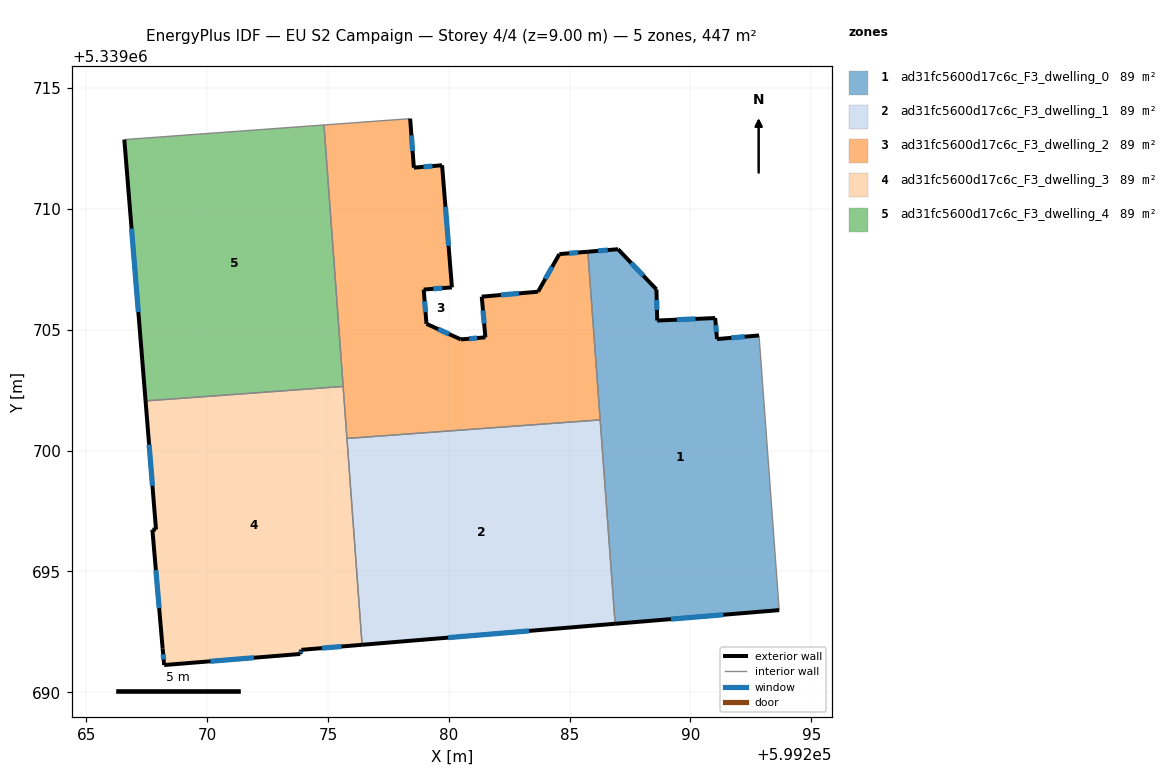
=== STOREY PLAN SPEC (per zone: floor XY polygon, exterior-wall plan segments, windows/doors) ===
zone 1: ad31fc5600d17c6c_F3_dwelling_0  (89.4 m²)
  floor: (599292.83, 5339704.76) (599292.90, 5339703.93) (599293.67, 5339693.40) (599286.88, 5339692.84) (599285.75, 5339708.23) (599287.00, 5339708.33) (599288.59, 5339706.67) (599288.62, 5339705.38) (599291.02, 5339705.48) (599291.10, 5339704.61)
  exterior wall: (599291.02, 5339705.48) – (599288.62, 5339705.38)  [2.4 m]
    window: (599290.21, 5339705.45) – (599289.44, 5339705.42)  [0.7 m²]
  exterior wall: (599291.10, 5339704.61) – (599291.02, 5339705.48)  [0.9 m]
    window: (599291.07, 5339704.91) – (599291.05, 5339705.19)  [0.3 m²]
  exterior wall: (599292.83, 5339704.76) – (599291.10, 5339704.61)  [1.7 m]
    window: (599292.24, 5339704.71) – (599291.69, 5339704.67)  [0.5 m²]
  exterior wall: (599286.88, 5339692.84) – (599293.67, 5339693.40)  [6.8 m]
    window: (599289.19, 5339693.03) – (599291.36, 5339693.21)  [2.1 m²]
  exterior wall: (599287.00, 5339708.33) – (599285.75, 5339708.23)  [1.3 m]
    window: (599286.58, 5339708.30) – (599286.18, 5339708.26)  [0.4 m²]
  exterior wall: (599288.59, 5339706.67) – (599287.00, 5339708.33)  [2.3 m]
    window: (599288.05, 5339707.24) – (599287.54, 5339707.77)  [0.7 m²]
  exterior wall: (599288.62, 5339705.38) – (599288.59, 5339706.67)  [1.3 m]
    window: (599288.61, 5339705.82) – (599288.60, 5339706.23)  [0.4 m²]
  interior walls: 4
zone 2: ad31fc5600d17c6c_F3_dwelling_1  (89.4 m²)
  floor: (599286.26, 5339701.27) (599286.88, 5339692.84) (599276.41, 5339691.97) (599275.79, 5339700.50)
  exterior wall: (599276.41, 5339691.97) – (599286.88, 5339692.84)  [10.5 m]
    window: (599279.98, 5339692.26) – (599283.32, 5339692.54)  [3.2 m²]
  interior walls: 3
zone 3: ad31fc5600d17c6c_F3_dwelling_2  (89.4 m²)
  floor: (599285.75, 5339708.23) (599286.26, 5339701.27) (599275.79, 5339700.50) (599274.84, 5339713.47) (599278.40, 5339713.73) (599278.56, 5339711.71) (599279.72, 5339711.80) (599280.13, 5339706.75) (599278.96, 5339706.66) (599279.08, 5339705.25) (599280.50, 5339704.60) (599281.52, 5339704.69) (599281.36, 5339706.37) (599283.69, 5339706.57) (599284.58, 5339708.13)
  exterior wall: (599280.50, 5339704.60) – (599279.08, 5339705.25)  [1.6 m]
    window: (599280.02, 5339704.82) – (599279.56, 5339705.03)  [0.5 m²]
  exterior wall: (599281.52, 5339704.69) – (599280.50, 5339704.60)  [1.0 m]
    window: (599281.17, 5339704.66) – (599280.84, 5339704.63)  [0.3 m²]
  exterior wall: (599281.36, 5339706.37) – (599281.52, 5339704.69)  [1.7 m]
    window: (599281.42, 5339705.80) – (599281.46, 5339705.26)  [0.5 m²]
  exterior wall: (599283.69, 5339706.57) – (599281.36, 5339706.37)  [2.3 m]
    window: (599282.90, 5339706.50) – (599282.16, 5339706.44)  [0.7 m²]
  exterior wall: (599284.58, 5339708.13) – (599283.69, 5339706.57)  [1.8 m]
    window: (599284.28, 5339707.60) – (599283.99, 5339707.10)  [0.5 m²]
  exterior wall: (599285.75, 5339708.23) – (599284.58, 5339708.13)  [1.2 m]
    window: (599285.35, 5339708.19) – (599284.98, 5339708.16)  [0.4 m²]
  exterior wall: (599278.56, 5339711.71) – (599278.40, 5339713.73)  [2.0 m]
    window: (599278.50, 5339712.40) – (599278.46, 5339713.04)  [0.6 m²]
  exterior wall: (599279.72, 5339711.80) – (599278.56, 5339711.71)  [1.2 m]
    window: (599279.33, 5339711.77) – (599278.95, 5339711.74)  [0.4 m²]
  exterior wall: (599280.13, 5339706.75) – (599279.72, 5339711.80)  [5.1 m]
    window: (599279.99, 5339708.47) – (599279.86, 5339710.09)  [1.6 m²]
  exterior wall: (599278.96, 5339706.66) – (599280.13, 5339706.75)  [1.2 m]
    window: (599279.36, 5339706.69) – (599279.73, 5339706.72)  [0.4 m²]
  exterior wall: (599279.08, 5339705.25) – (599278.96, 5339706.66)  [1.4 m]
    window: (599279.04, 5339705.73) – (599279.00, 5339706.18)  [0.4 m²]
  interior walls: 5
zone 4: ad31fc5600d17c6c_F3_dwelling_3  (89.4 m²)
  floor: (599275.63, 5339702.65) (599276.41, 5339691.97) (599273.90, 5339691.76) (599273.86, 5339691.59) (599268.22, 5339691.13) (599268.16, 5339691.81) (599267.74, 5339696.73) (599267.89, 5339696.73) (599267.46, 5339702.05)
  exterior wall: (599268.16, 5339691.81) – (599268.22, 5339691.13)  [0.7 m]
    window: (599268.18, 5339691.58) – (599268.20, 5339691.36)  [0.2 m²]
  exterior wall: (599267.74, 5339696.73) – (599268.16, 5339691.81)  [4.9 m]
    window: (599267.88, 5339695.05) – (599268.02, 5339693.48)  [1.5 m²]
  exterior wall: (599267.89, 5339696.73) – (599267.74, 5339696.73)  [0.2 m]
  exterior wall: (599267.46, 5339702.05) – (599267.89, 5339696.73)  [5.3 m]
    window: (599267.60, 5339700.24) – (599267.74, 5339698.54)  [1.6 m²]
  exterior wall: (599273.90, 5339691.76) – (599276.41, 5339691.97)  [2.5 m]
    window: (599274.76, 5339691.83) – (599275.56, 5339691.89)  [0.8 m²]
  exterior wall: (599273.86, 5339691.59) – (599273.90, 5339691.76)  [0.2 m]
    window: (599273.87, 5339691.64) – (599273.89, 5339691.70)  [0.1 m²]
  exterior wall: (599268.22, 5339691.13) – (599273.86, 5339691.59)  [5.6 m]
    window: (599270.14, 5339691.28) – (599271.94, 5339691.43)  [1.7 m²]
  interior walls: 3
zone 5: ad31fc5600d17c6c_F3_dwelling_4  (89.4 m²)
  floor: (599274.84, 5339713.47) (599275.63, 5339702.65) (599267.46, 5339702.05) (599266.58, 5339712.87)
  exterior wall: (599266.58, 5339712.87) – (599267.46, 5339702.05)  [10.8 m]
    window: (599266.88, 5339709.19) – (599267.16, 5339705.73)  [3.3 m²]
  interior walls: 3

=== DERIVED (storey summary) ===
Building: EU S2 Campaign
Storey: 4 of 4  (floor level z = 9.00 m)
Storey gross floor area: 446.9 m²
Zones on this storey: 5
  - ad31fc5600d17c6c_F3_dwelling_0: floor 89.4 m²; exterior wall 16.7 m (50.0 m²); 7 window(s) 5.1 m²; WWR 10.2%
  - ad31fc5600d17c6c_F3_dwelling_1: floor 89.4 m²; exterior wall 10.5 m (31.5 m²); 1 window(s) 3.2 m²; WWR 10.2%
  - ad31fc5600d17c6c_F3_dwelling_2: floor 89.4 m²; exterior wall 20.4 m (61.3 m²); 11 window(s) 6.3 m²; WWR 10.2%
  - ad31fc5600d17c6c_F3_dwelling_3: floor 89.4 m²; exterior wall 19.5 m (58.4 m²); 6 window(s) 5.9 m²; WWR 10.1%
  - ad31fc5600d17c6c_F3_dwelling_4: floor 89.4 m²; exterior wall 10.8 m (32.5 m²); 1 window(s) 3.3 m²; WWR 10.2%
Zone adjacency (shared interzone walls):
  - ad31fc5600d17c6c_F3_dwelling_0 ↔ ad31fc5600d17c6c_F3_dwelling_1
  - ad31fc5600d17c6c_F3_dwelling_0 ↔ ad31fc5600d17c6c_F3_dwelling_2
  - ad31fc5600d17c6c_F3_dwelling_1 ↔ ad31fc5600d17c6c_F3_dwelling_2
  - ad31fc5600d17c6c_F3_dwelling_1 ↔ ad31fc5600d17c6c_F3_dwelling_3
  - ad31fc5600d17c6c_F3_dwelling_2 ↔ ad31fc5600d17c6c_F3_dwelling_3
  - ad31fc5600d17c6c_F3_dwelling_2 ↔ ad31fc5600d17c6c_F3_dwelling_4
  - ad31fc5600d17c6c_F3_dwelling_3 ↔ ad31fc5600d17c6c_F3_dwelling_4